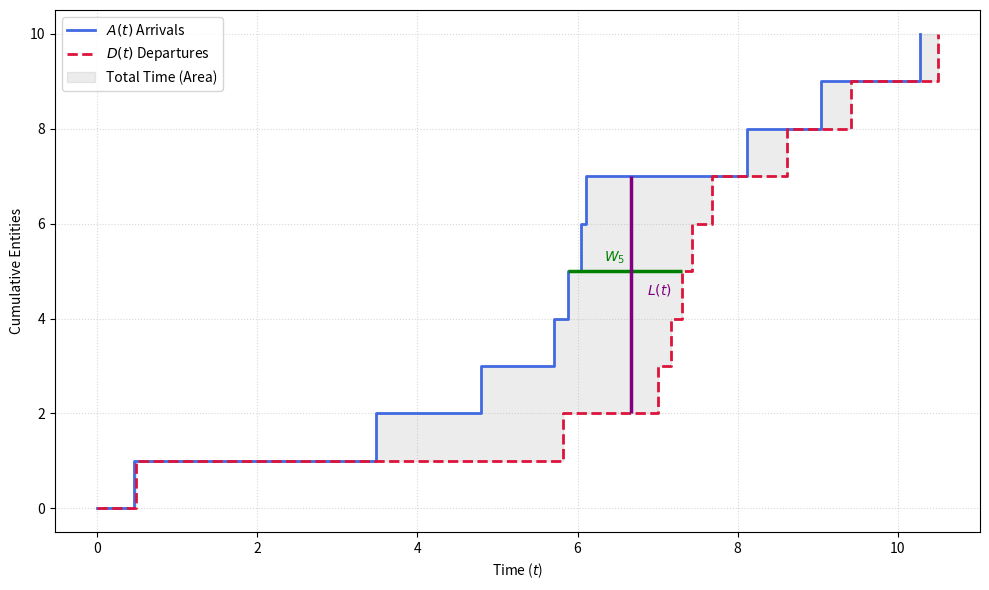

Here is the Python script that generated this plot:
import numpy as np
import matplotlib.pyplot as plt

def generate_mm1_data(lam, mu, num_customers):
    """
    Simulates an M/M/1 queue to generate arrival and departure timestamps.
    """
    # 1. Generate Arrival Times (Poisson Process)
    inter_arrival_times = np.random.exponential(scale=1/lam, size=num_customers)
    arrival_times = np.cumsum(inter_arrival_times)
    
    # 2. Generate Departure Times
    service_times = np.random.exponential(scale=1/mu, size=num_customers)
    departure_times = []
    
    current_time = 0
    for i in range(num_customers):
        # Service starts when customer arrives OR server frees up
        start_service = max(arrival_times[i], current_time)
        end_service = start_service + service_times[i]
        departure_times.append(end_service)
        current_time = end_service
        
    return arrival_times, np.array(departure_times)

# --- Configuration ---
np.random.seed(42) 
LAMBDA = 1.0       
MU = 1.5           
CUSTOMERS = 10     

# --- Generate Data ---
arrivals, departures = generate_mm1_data(LAMBDA, MU, CUSTOMERS)

# Prepare staircase plotting data
plot_arrivals_t = np.insert(arrivals, 0, 0.0)
plot_arrivals_y = np.arange(len(plot_arrivals_t))
plot_departures_t = np.insert(departures, 0, 0.0)
plot_departures_y = np.arange(len(plot_departures_t))

# --- Plotting ---
fig, ax = plt.subplots(figsize=(10, 6))

# Plot A(t) and D(t)
ax.step(plot_arrivals_t, plot_arrivals_y, where='post', label='$A(t)$ Arrivals', color='royalblue', lw=2)
ax.step(plot_departures_t, plot_departures_y, where='post', label='$D(t)$ Departures', color='crimson', lw=2, linestyle='--')

# Fill the area
all_times = np.sort(np.concatenate([plot_arrivals_t, plot_departures_t]))
indices_A = np.searchsorted(plot_arrivals_t, all_times, side='right') - 1
indices_D = np.searchsorted(plot_departures_t, all_times, side='right') - 1
ax.fill_between(all_times, plot_arrivals_y[indices_A], plot_departures_y[indices_D], 
                step='post', color='gray', alpha=0.15, label='Total Time (Area)')

# Annotate W (Horizontal)
idx = 5
ax.hlines(y=idx, xmin=arrivals[idx-1], xmax=departures[idx-1], colors='green', lw=2.5)
ax.text((arrivals[idx-1]+departures[idx-1])/2.04, idx+0.2, f'$W_{idx}$', color='green', ha='center', weight='bold')

# Annotate L (Vertical)
sample_t = (arrivals[5] + departures[4]) / 2
val_A = plot_arrivals_y[np.searchsorted(plot_arrivals_t, sample_t, side='right') - 1]
val_D = plot_departures_y[np.searchsorted(plot_departures_t, sample_t, side='right') - 1]
ax.vlines(x=sample_t, ymin=val_D, ymax=val_A, colors='purple', lw=2.5)
ax.text(sample_t + 0.2, (val_A + val_D)/2, f'$L(t)$', color='purple', weight='bold')

# Final touches
# ax.set_title('Geometric Visualization of Little\'s Law', fontsize=14)
ax.set_xlabel('Time ($t$)')
ax.set_ylabel('Cumulative Entities')
ax.legend(loc='upper left')
ax.grid(True, linestyle=':', alpha=0.5)

# --- EXPORT TO PNG ---
plt.tight_layout()
plt.savefig('littles_law_illustration.png', dpi=300, bbox_inches='tight')
print("Plot successfully saved as 'littles_law_illustration.png'")

# Optional: Still show it in the window if running locally
plt.show()